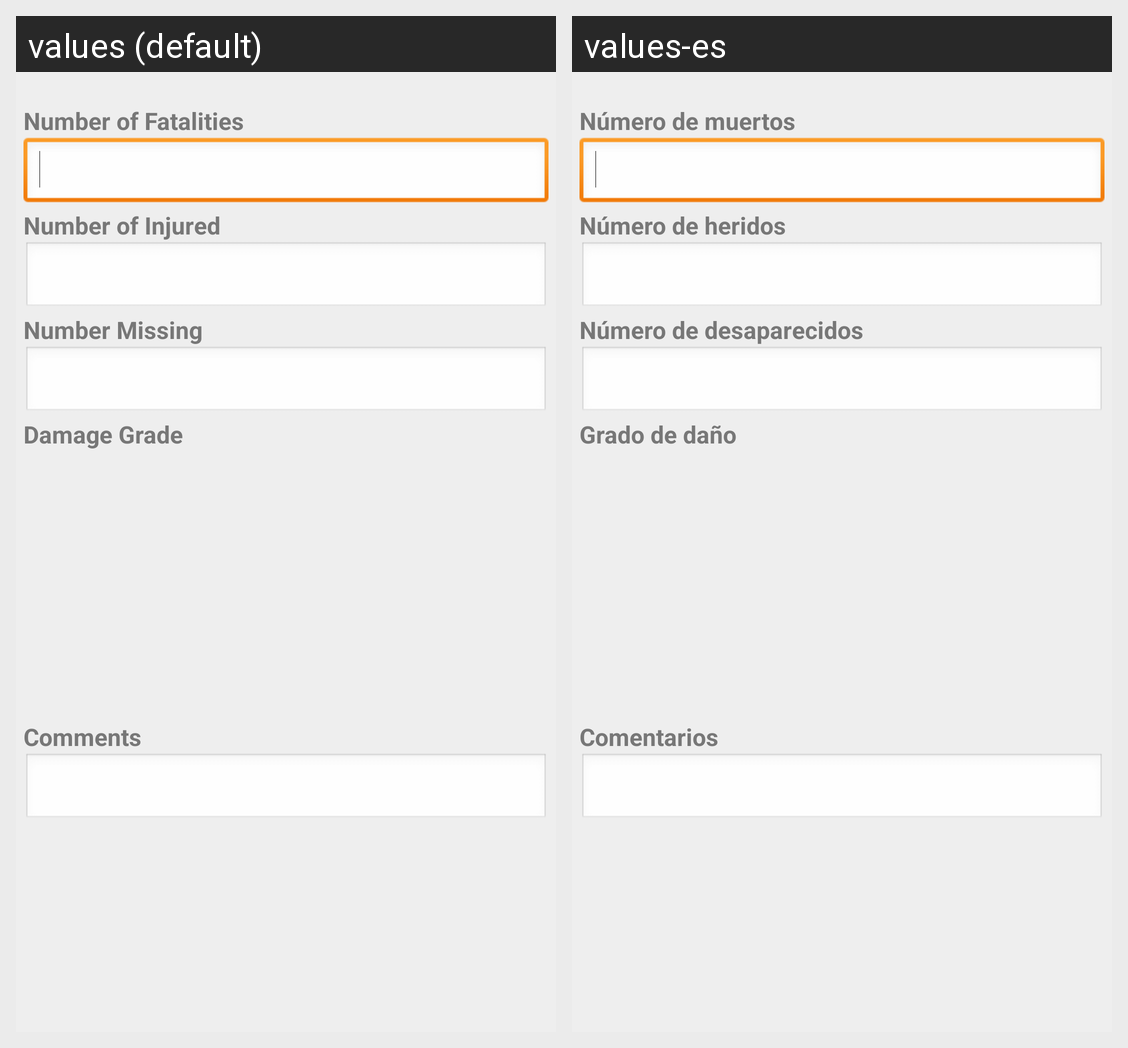

Locale-by-locale string values for the Android screen shown in this grid:
Android screen res/layout/consequences.xml rendered under 2 locales, left to right: values (default), values-es. Device: Nexus 5 (rendered at 1080×1920; each locale shown at half size, 540×960, under a caption strip naming it); theme MyTheme.
Strings drawn on this screen, with the default value and each locale's value (text and hints the layout hard-codes, and strings that could not be matched under every locale, appear in the picture but are not listed):

titleConsequencesFatalities
  values: Number of Fatalities
  values-es: Número de muertos

titleConsequencesInjured
  values: Number of Injured
  values-es: Número de heridos

titleConsequencesMissing
  values: Number Missing
  values-es: Número de desaparecidos

titleConsequencesDamageGrade
  values: Damage Grade
  values-es: Grado de daño

titleConsequencesComments
  values: Comments
  values-es: Comentarios
